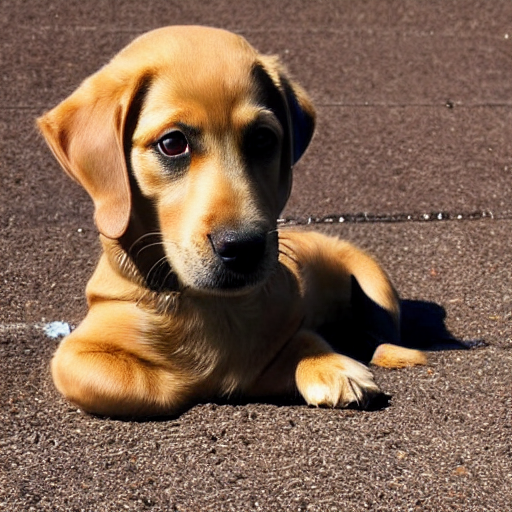
Generation parameters embedded in this image by AUTOMATIC1111 Stable Diffusion web UI or a fork of it (Forge, ...) (PNG 'parameters' text chunk):
dog
Steps: 60, Sampler: DDIM, CFG scale: 10, Seed: 1213970590, Size: 512x512, Model hash: 06c50424